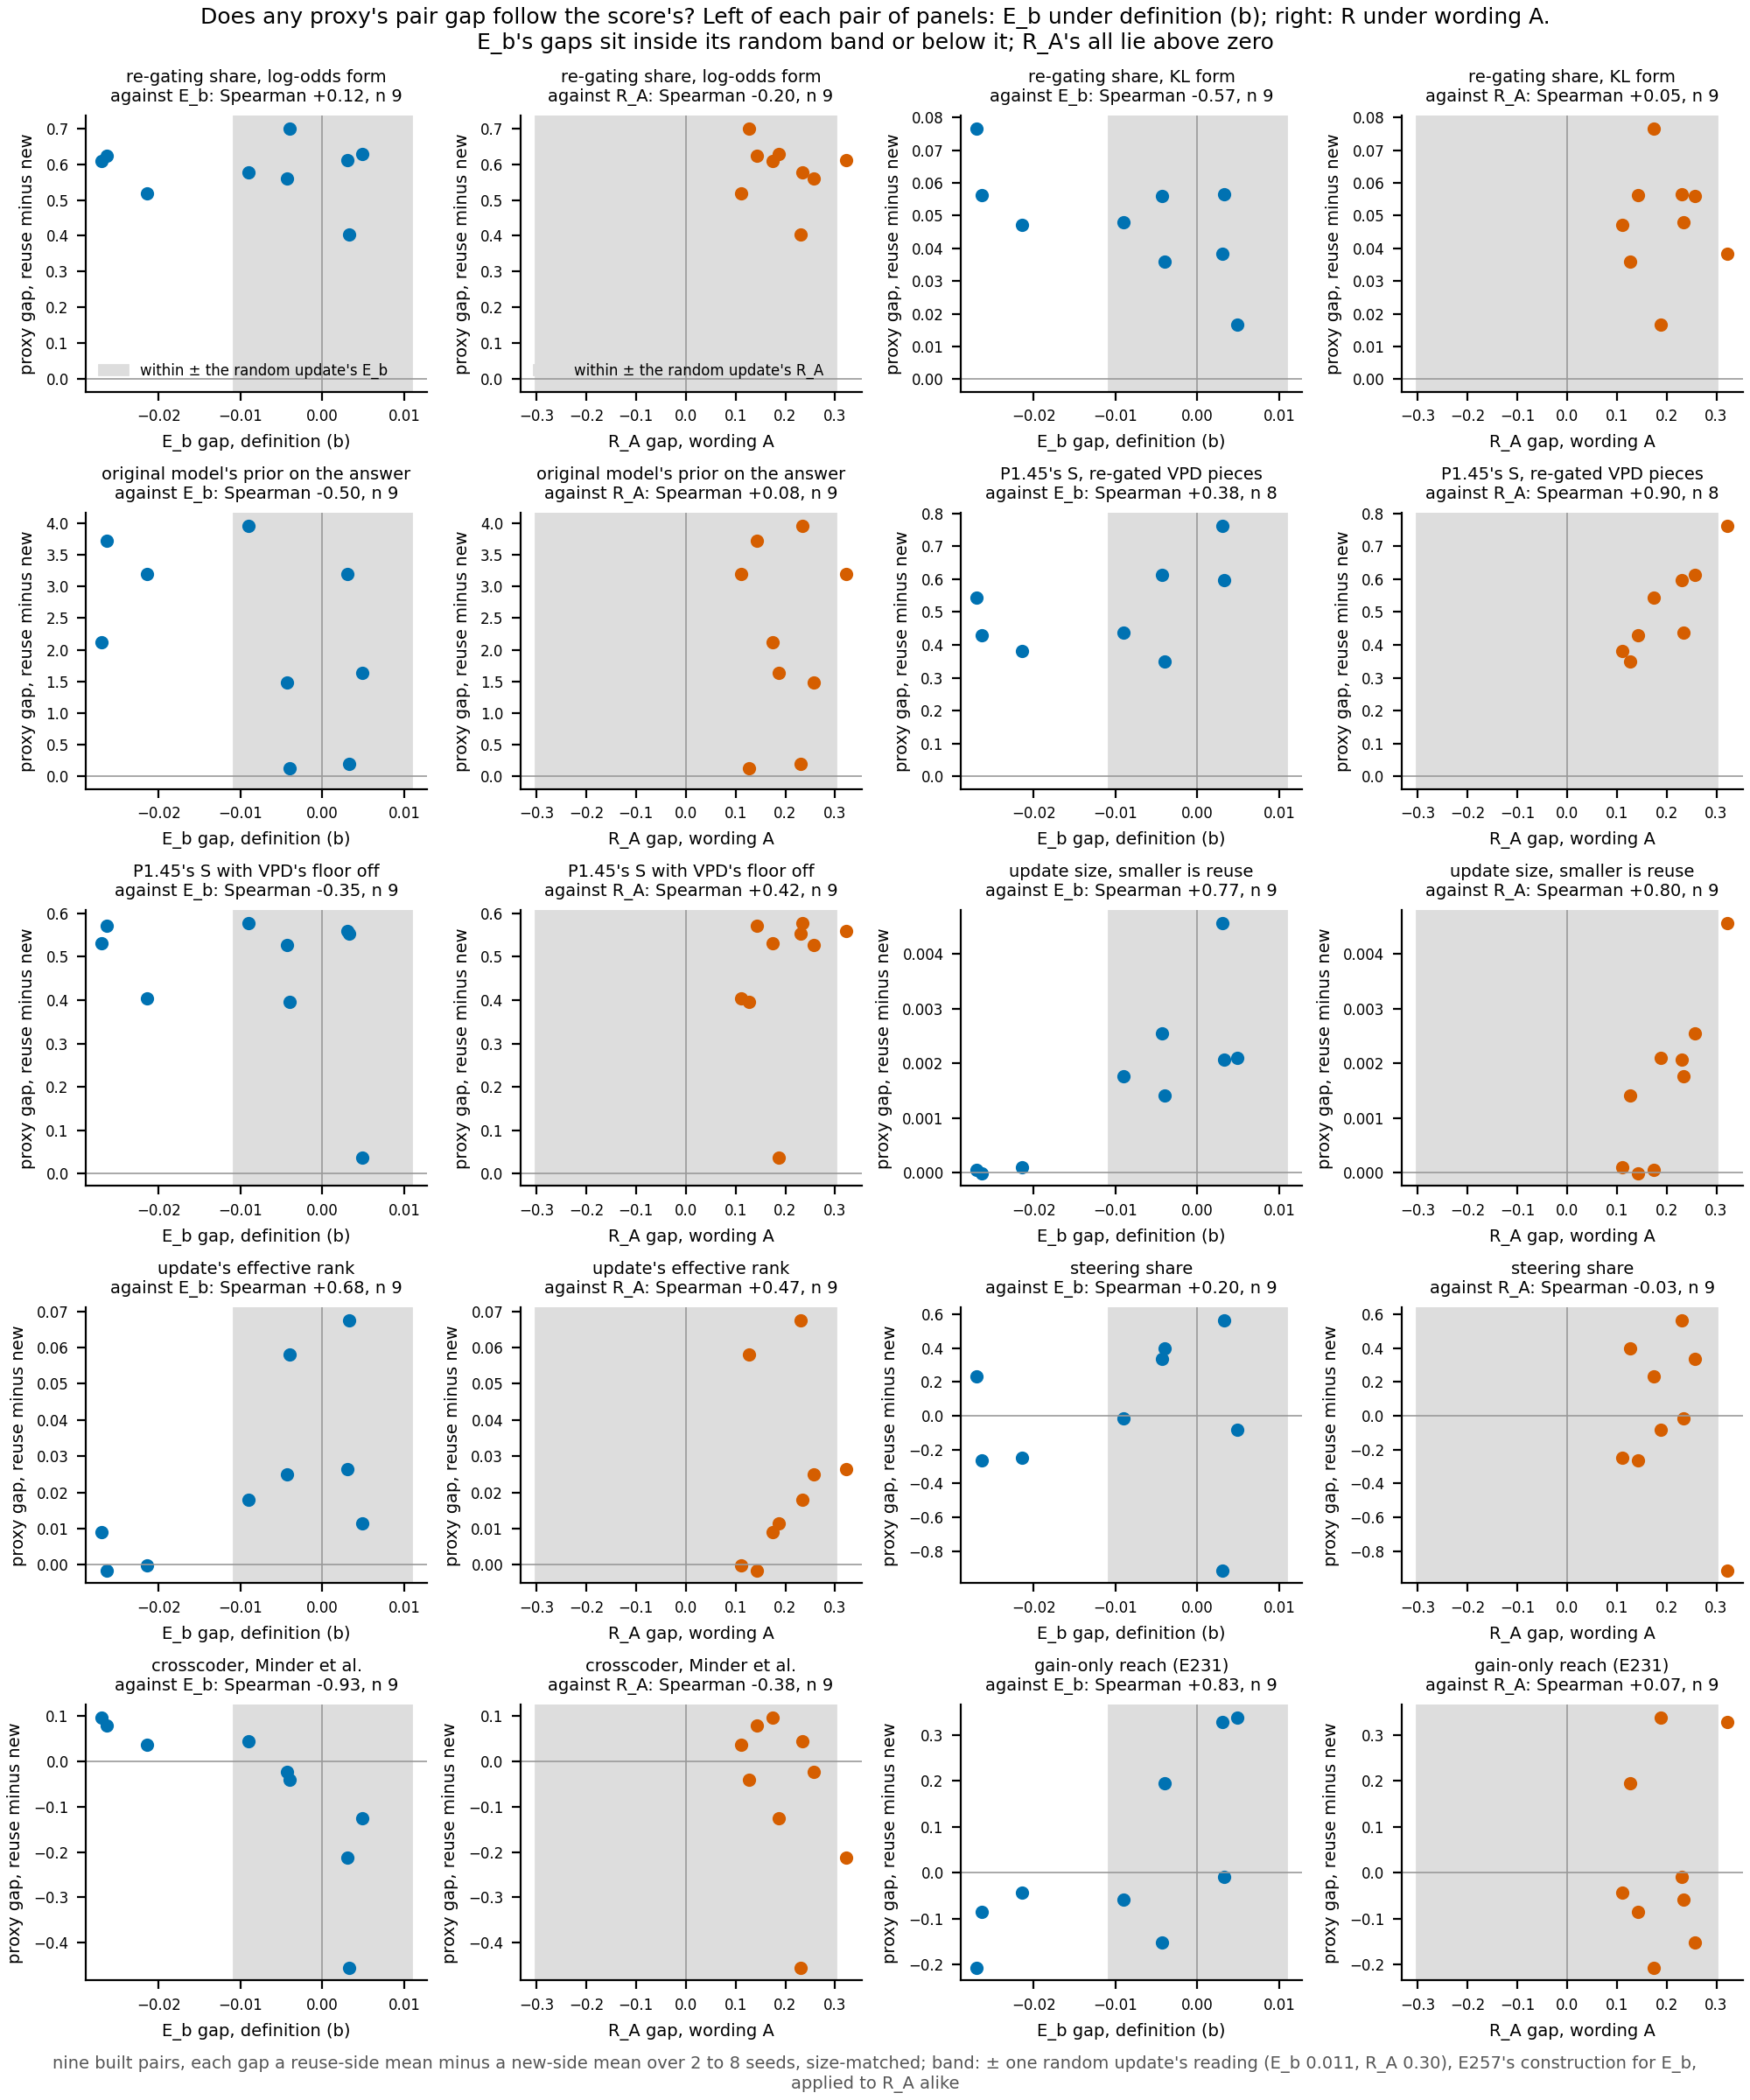

The table this chart was drawn from, first rows:
proxy, score, pair, score_gap, proxy_gap, band
r, E_b, e187_e62_copy_lookup, -0.004001, 0.6997, 0.01088
r, E_b, e187_e46_copy_random, -0.00431, 0.561, 0.01088
r, E_b, e187_e53_lowercase_cipher, 0.004855, 0.6285, 0.01088
r, E_b, e187_e54_matched, -0.02142, 0.519, 0.01088
r, E_b, e187_e54_own, 0.003099, 0.6115, 0.01088
r, E_b, e187_open_pair_c3, -0.02636, 0.6232, 0.01088
r, E_b, e187_open_pair_c3_copy, -0.02697, 0.608, 0.01088
r, E_b, e187_e58_rank1_96, -0.00904, 0.5763, 0.01088
r, E_b, e187_e58_copy_prior_cipher, 0.003256, 0.4031, 0.01088
r, R_A, e187_e62_copy_lookup, 0.1268, 0.6997, 0.3014
r, R_A, e187_e46_copy_random, 0.2567, 0.561, 0.3014
r, R_A, e187_e53_lowercase_cipher, 0.1875, 0.6285, 0.3014
r, R_A, e187_e54_matched, 0.1112, 0.519, 0.3014
r, R_A, e187_e54_own, 0.3218, 0.6115, 0.3014
r, R_A, e187_open_pair_c3, 0.1422, 0.6232, 0.3014
r, R_A, e187_open_pair_c3_copy, 0.174, 0.608, 0.3014
r, R_A, e187_e58_rank1_96, 0.2346, 0.5763, 0.3014
r, R_A, e187_e58_copy_prior_cipher, 0.2306, 0.4031, 0.3014
kl_share, E_b, e187_e62_copy_lookup, -0.004001, 0.03592, 0.01088
kl_share, E_b, e187_e46_copy_random, -0.00431, 0.0561, 0.01088
kl_share, E_b, e187_e53_lowercase_cipher, 0.004855, 0.01667, 0.01088
kl_share, E_b, e187_e54_matched, -0.02142, 0.04724, 0.01088
kl_share, E_b, e187_e54_own, 0.003099, 0.03835, 0.01088
kl_share, E_b, e187_open_pair_c3, -0.02636, 0.05615, 0.01088
kl_share, E_b, e187_open_pair_c3_copy, -0.02697, 0.07668, 0.01088
kl_share, E_b, e187_e58_rank1_96, -0.00904, 0.04798, 0.01088
kl_share, E_b, e187_e58_copy_prior_cipher, 0.003256, 0.0565, 0.01088
kl_share, R_A, e187_e62_copy_lookup, 0.1268, 0.03592, 0.3014
kl_share, R_A, e187_e46_copy_random, 0.2567, 0.0561, 0.3014
kl_share, R_A, e187_e53_lowercase_cipher, 0.1875, 0.01667, 0.3014
kl_share, R_A, e187_e54_matched, 0.1112, 0.04724, 0.3014
kl_share, R_A, e187_e54_own, 0.3218, 0.03835, 0.3014
kl_share, R_A, e187_open_pair_c3, 0.1422, 0.05615, 0.3014
kl_share, R_A, e187_open_pair_c3_copy, 0.174, 0.07668, 0.3014
kl_share, R_A, e187_e58_rank1_96, 0.2346, 0.04798, 0.3014
kl_share, R_A, e187_e58_copy_prior_cipher, 0.2306, 0.0565, 0.3014
prior, E_b, e187_e62_copy_lookup, -0.004001, 0.1204, 0.01088
prior, E_b, e187_e46_copy_random, -0.00431, 1.48, 0.01088
prior, E_b, e187_e53_lowercase_cipher, 0.004855, 1.629, 0.01088
prior, E_b, e187_e54_matched, -0.02142, 3.197, 0.01088
prior, E_b, e187_e54_own, 0.003099, 3.197, 0.01088
prior, E_b, e187_open_pair_c3, -0.02636, 3.724, 0.01088
prior, E_b, e187_open_pair_c3_copy, -0.02697, 2.124, 0.01088
prior, E_b, e187_e58_rank1_96, -0.00904, 3.961, 0.01088
prior, E_b, e187_e58_copy_prior_cipher, 0.003256, 0.2004, 0.01088
prior, R_A, e187_e62_copy_lookup, 0.1268, 0.1204, 0.3014
prior, R_A, e187_e46_copy_random, 0.2567, 1.48, 0.3014
prior, R_A, e187_e53_lowercase_cipher, 0.1875, 1.629, 0.3014
prior, R_A, e187_e54_matched, 0.1112, 3.197, 0.3014
prior, R_A, e187_e54_own, 0.3218, 3.197, 0.3014
prior, R_A, e187_open_pair_c3, 0.1422, 3.724, 0.3014
prior, R_A, e187_open_pair_c3_copy, 0.174, 2.124, 0.3014
prior, R_A, e187_e58_rank1_96, 0.2346, 3.961, 0.3014
prior, R_A, e187_e58_copy_prior_cipher, 0.2306, 0.2004, 0.3014
S, E_b, e187_e62_copy_lookup, -0.004001, 0.35, 0.01088
S, E_b, e187_e46_copy_random, -0.00431, 0.6118, 0.01088
S, E_b, e187_e54_matched, -0.02142, 0.3819, 0.01088
S, E_b, e187_e54_own, 0.003099, 0.7625, 0.01088
S, E_b, e187_open_pair_c3, -0.02636, 0.43, 0.01088
S, E_b, e187_open_pair_c3_copy, -0.02697, 0.5426, 0.01088
... 118 more rows
